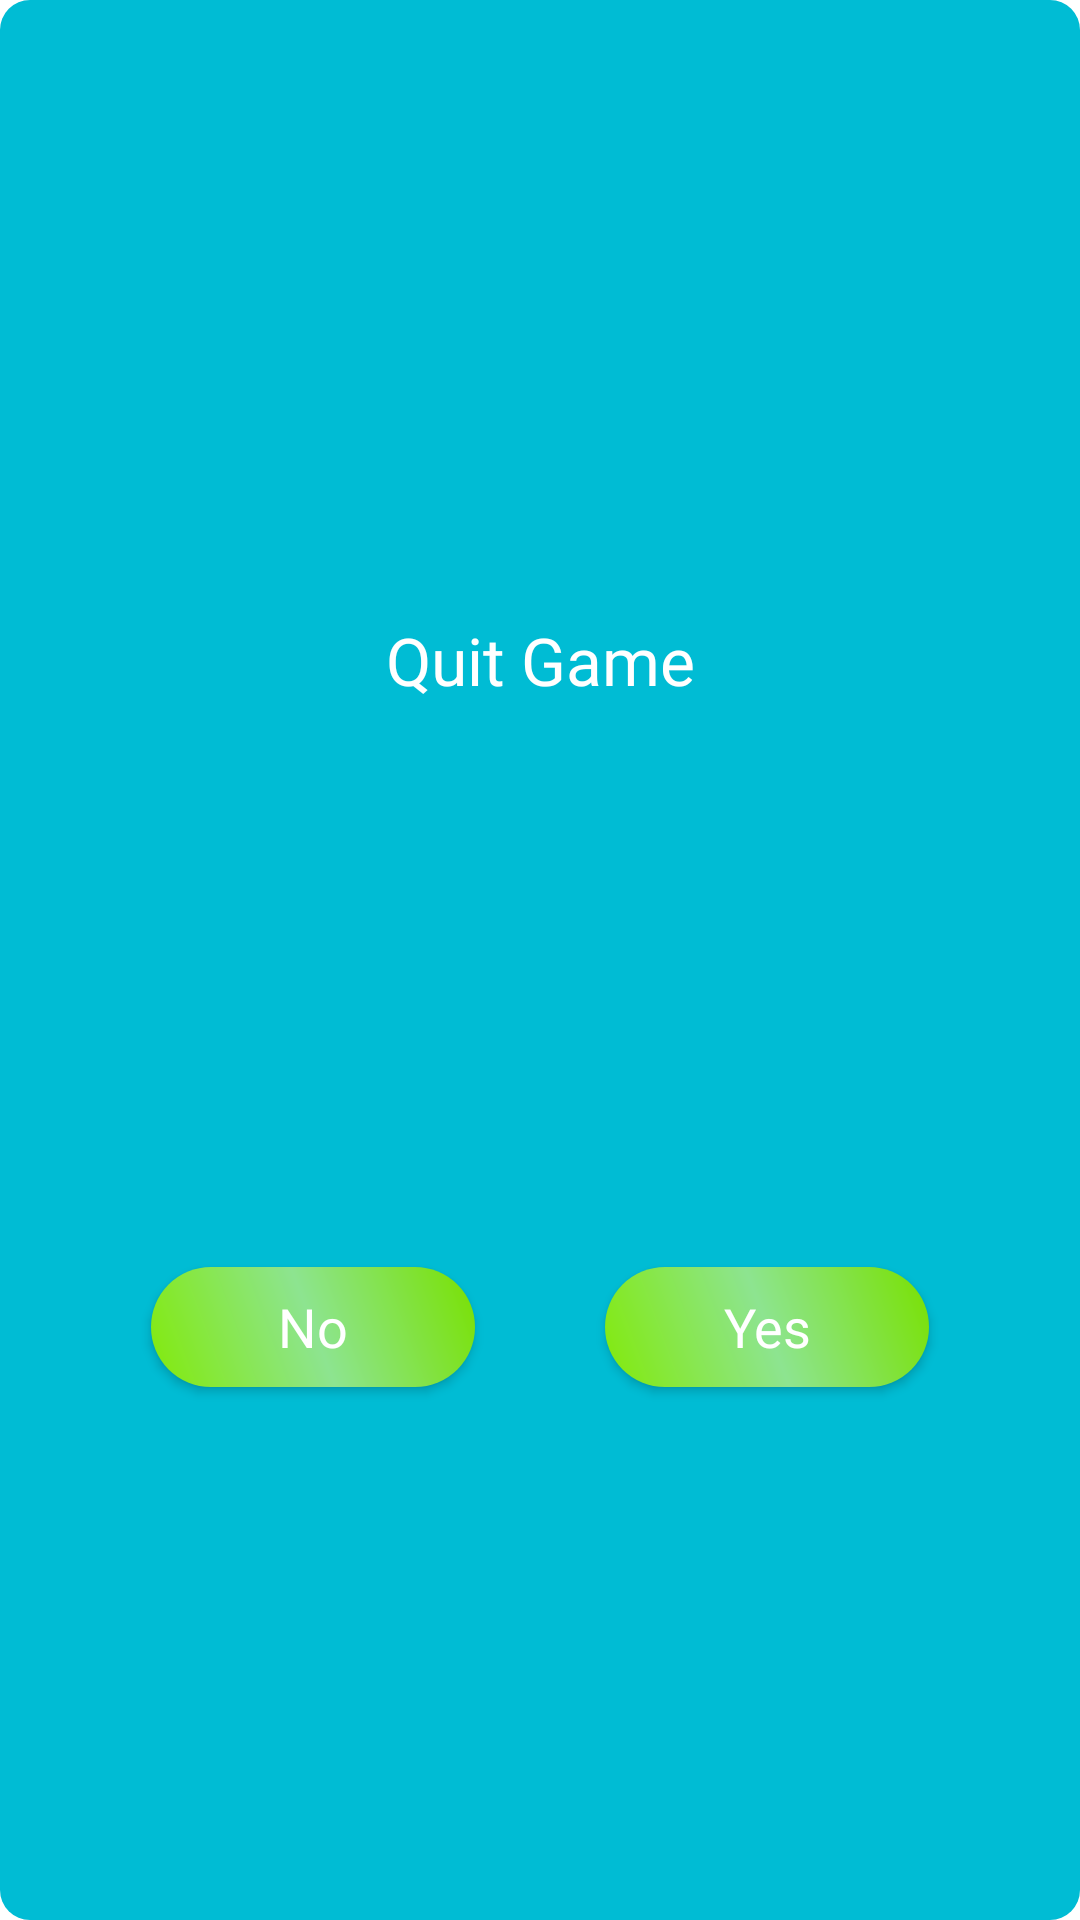

Reconstruct the res/layout file that produces this screen, plus the resources it refers to.
<!-- AndroidManifest.xml: application theme Theme.Memory_game_app -->
<!-- res/layout/dialog_quit.xml -->
<?xml version="1.0" encoding="utf-8"?>
<androidx.constraintlayout.widget.ConstraintLayout xmlns:android="http://schemas.android.com/apk/res/android"
    android:layout_width="match_parent"
    xmlns:app="http://schemas.android.com/apk/res-auto"
    android:layout_margin="24dp"
    android:background="@drawable/back_btn2"
    android:paddingTop="40dp"
    android:paddingBottom="20dp"
    android:layout_height="wrap_content">

    <TextView
        android:id="@+id/tv1"
        android:text="Quit Game"
        android:textColor="@color/white"
        app:layout_constraintVertical_bias="0.3"
        android:fontFamily="@font/font1"
        android:textSize="22sp"
        app:layout_constraintLeft_toLeftOf="parent"
        app:layout_constraintTop_toTopOf="parent"
        app:layout_constraintRight_toRightOf="parent"
        app:layout_constraintBottom_toBottomOf="parent"
        android:layout_width="wrap_content"
        android:layout_height="wrap_content"/>


    <androidx.appcompat.widget.AppCompatButton
        app:layout_constraintHorizontal_bias="0.8"
        app:layout_constraintLeft_toLeftOf="parent"
        app:layout_constraintRight_toRightOf="parent"
        app:layout_constraintTop_toBottomOf="@id/tv1"
        android:id="@+id/btn_yes"
        android:layout_marginTop="30dp"
        android:text="Yes"
        android:background="@drawable/back_btn3"
        android:fontFamily="@font/font1"
        android:textColor="@color/white"
        android:textAllCaps="false"
        android:textSize="18sp"
        app:layout_constraintWidth_percent="0.3"
        app:layout_constraintBottom_toBottomOf="parent"
        android:layout_width="0dp"
        android:layout_height="40dp"/>

    <androidx.appcompat.widget.AppCompatButton
        app:layout_constraintHorizontal_bias="0.2"
        app:layout_constraintTop_toBottomOf="@id/tv1"
        app:layout_constraintLeft_toLeftOf="parent"
        app:layout_constraintRight_toRightOf="parent"
        android:id="@+id/btn_No"
        android:layout_marginTop="30dp"
        android:text="No"
        android:background="@drawable/back_btn3"
        android:fontFamily="@font/font1"
        android:textColor="@color/white"
        android:textAllCaps="false"
        android:textSize="18sp"
        app:layout_constraintWidth_percent="0.3"
        app:layout_constraintBottom_toBottomOf="parent"
        android:layout_width="0dp"
        android:layout_height="40dp"/>

</androidx.constraintlayout.widget.ConstraintLayout>
<!-- resources referenced by this layout -->
<resources>
  <!-- drawable back_btn2 (drawable) -->
  <?xml version="1.0" encoding="utf-8"?>
  <shape xmlns:android="http://schemas.android.com/apk/res/android">
   <corners android:radius="10dp"/>
      <solid android:color="#00BCD4"/>
  </shape>
  <!-- drawable back_btn3 (drawable) -->
  <?xml version="1.0" encoding="utf-8"?>
  <shape xmlns:android="http://schemas.android.com/apk/res/android">
      <corners android:radius="20dp"/>
      <gradient android:startColor="#82EA09" android:centerColor="#8DE490" android:endColor="#79E100" android:angle="45"/>
  </shape>
  <style name="Theme.Memory_game_app" parent="Theme.MaterialComponents.DayNight.NoActionBar">
          
          <item name="colorPrimary">@color/purple_500</item>
          <item name="colorPrimaryVariant">#03A9F4</item>
          <item name="colorOnPrimary">#CA0000</item>
          
          <item name="colorSecondary">@color/purple_700</item>
          <item name="colorSecondaryVariant">@color/white</item>
          <item name="colorOnSecondary">@color/black</item>
          
          <item name="android:statusBarColor" tools:targetApi="l">?attr/colorPrimaryVariant</item>
          
      </style>
  <!-- not gathered from this repository: default colours our renderer supplied (Android Studio template values) -->
  <color name="purple_500">#FF6200EE</color>
  <color name="purple_700">#FF3700B3</color>
  <color name="black">#FF000000</color>
  <color name="white">#FFFFFFFF</color>
</resources>
